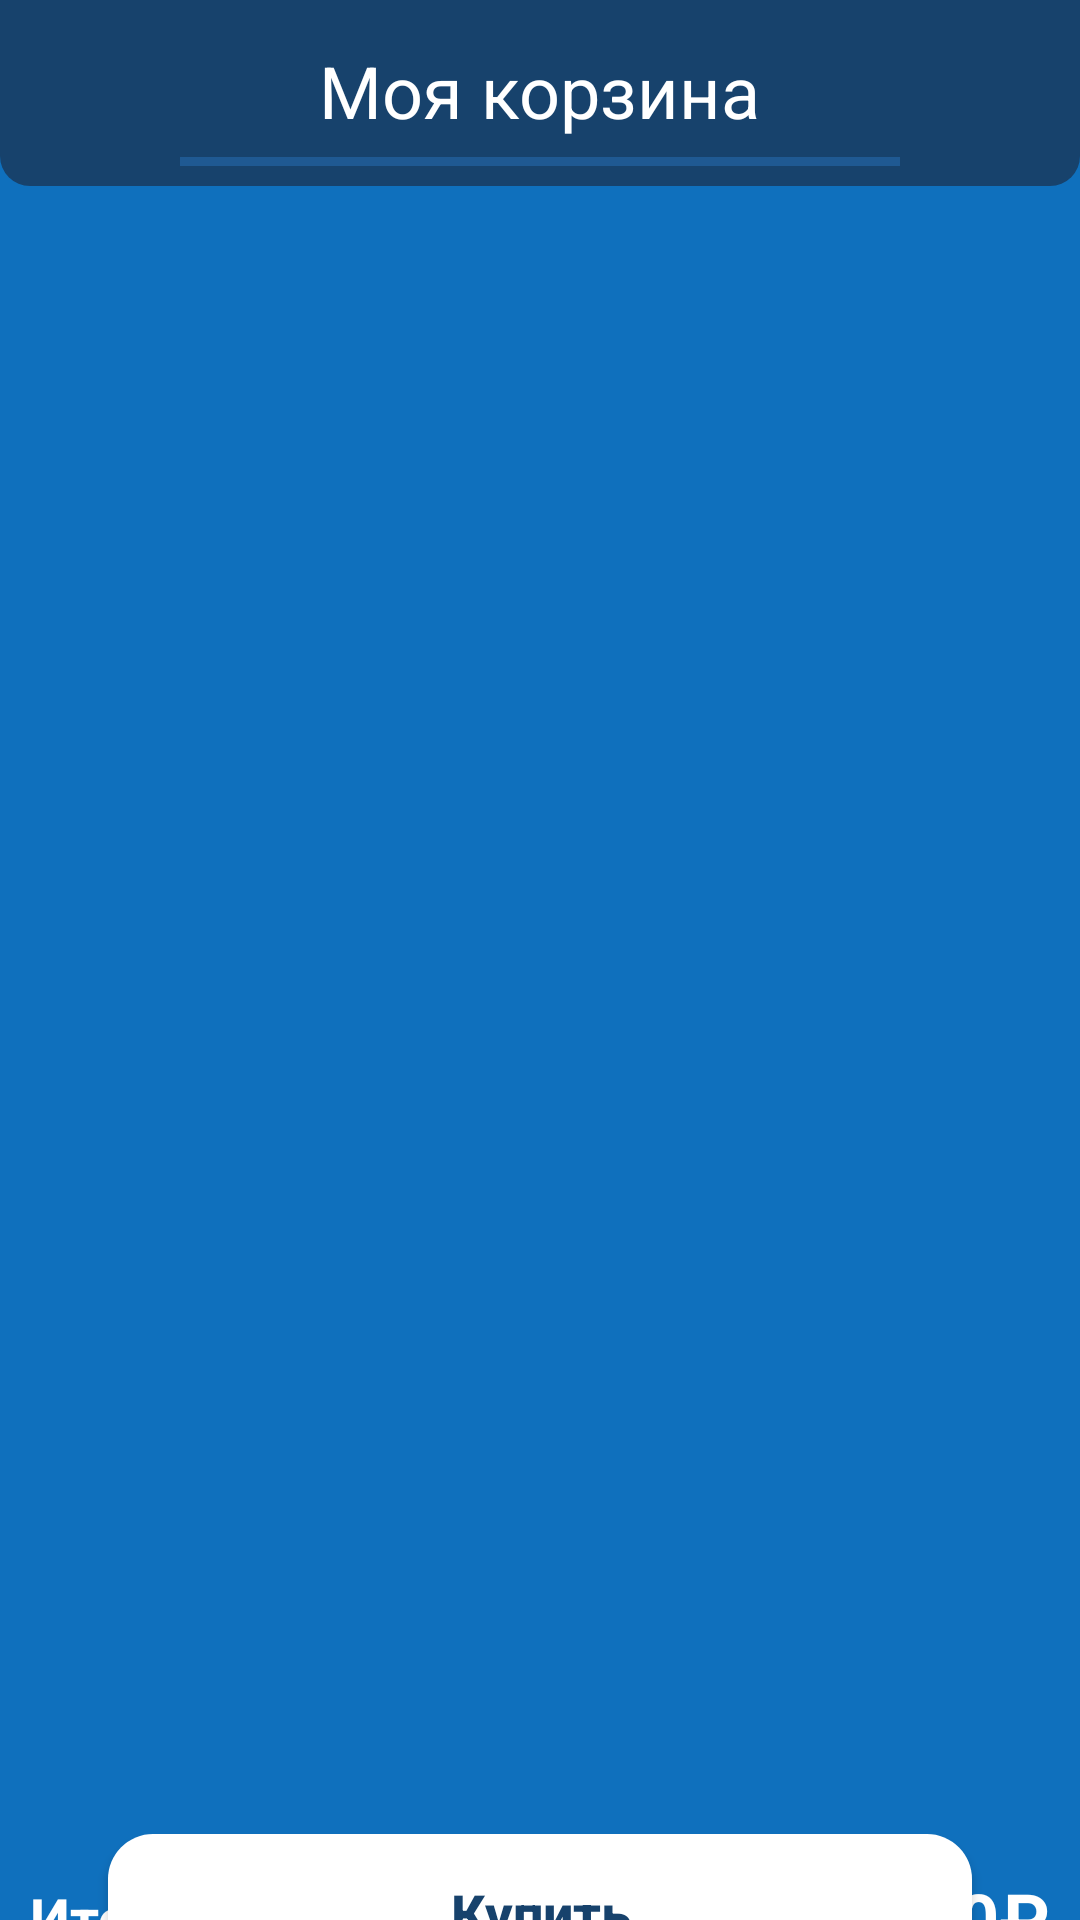

Write the Android layout XML for this screen, with the resource values it uses.
<!-- AndroidManifest.xml: application theme Theme.AndroidCoursework -->
<!-- res/layout/cart_fragment.xml -->
<?xml version="1.0" encoding="utf-8"?>
<androidx.constraintlayout.widget.ConstraintLayout xmlns:android="http://schemas.android.com/apk/res/android"
    xmlns:app="http://schemas.android.com/apk/res-auto"
    xmlns:tools="http://schemas.android.com/tools"
    android:layout_width="match_parent"
    android:layout_height="match_parent"
    tools:context=".main.CartFragment"
    android:background="@color/neutral_blue">

    <LinearLayout
        android:id="@+id/linearLayout"
        android:layout_width="match_parent"
        android:layout_height="62dp"
        android:background="@drawable/rounded_top_bar"
        android:orientation="vertical"
        android:gravity="center_horizontal"
        app:layout_constraintEnd_toEndOf="parent"
        app:layout_constraintStart_toStartOf="parent"
        app:layout_constraintTop_toTopOf="parent">

        <TextView
            android:id="@+id/tvShopCart"
            android:layout_width="wrap_content"
            android:layout_height="wrap_content"
            android:text="Моя корзина"
            android:layout_marginTop="14dp"
            android:textAppearance="@style/TextAppearance.AppCompat.Headline"
            app:layout_constraintEnd_toEndOf="parent"
            app:layout_constraintStart_toStartOf="parent"
            app:layout_constraintTop_toTopOf="parent" />

        <View
            android:id="@+id/viewShopCart1"
            android:layout_width="240dp"
            android:layout_height="3dp"
            android:background="@color/neutral_deep_blue"
            android:layout_marginTop="6dp"
            app:layout_constraintEnd_toEndOf="parent"
            app:layout_constraintStart_toStartOf="parent"
            app:layout_constraintTop_toBottomOf="@+id/tvShopCart"
            app:layout_constraintWidth_percent="0.6"/>

    </LinearLayout>


    <androidx.recyclerview.widget.RecyclerView
        android:padding="10dp"
        android:id="@+id/rvCartProducts"
        android:layout_width="match_parent"
        android:layout_height="600dp"
        android:layout_marginTop="5dp"
        app:layout_constraintEnd_toEndOf="parent"
        app:layout_constraintStart_toStartOf="parent"
        app:layout_constraintTop_toBottomOf="@+id/linearLayout" />

    <View
        android:id="@+id/viewShopCart2"
        android:layout_width="240dp"
        android:layout_height="3dp"
        android:background="@color/neutral_deep_blue"
        app:layout_constraintBottom_toBottomOf="parent"
        app:layout_constraintEnd_toEndOf="parent"
        app:layout_constraintStart_toStartOf="parent"
        app:layout_constraintTop_toBottomOf="@+id/rvCartProducts"
        app:layout_constraintVertical_bias="0.0"
        app:layout_constraintWidth_percent="0.6" />

    <TextView
        android:paddingLeft="10dp"
        android:layout_width="wrap_content"
        android:layout_height="wrap_content"
        android:text="Итого: "
        android:textSize="19dp"
        android:textStyle="bold"
        android:textColor="@color/white"
        app:layout_constraintBottom_toTopOf="@+id/btPurchase"
        app:layout_constraintStart_toStartOf="parent"
        app:layout_constraintTop_toBottomOf="@+id/viewShopCart2" />

    <TextView
        android:paddingRight="10dp"
        android:id="@+id/tvTotalPrice"
        android:layout_width="wrap_content"
        android:layout_height="wrap_content"
        android:text="100₽"
        android:textSize="24sp"
        android:textStyle="bold"
        android:textColor="@color/white"
        app:layout_constraintBottom_toTopOf="@+id/btPurchase"
        app:layout_constraintEnd_toEndOf="parent"
        app:layout_constraintTop_toBottomOf="@+id/viewShopCart2" />

    <Button
        android:id="@+id/btPurchase"
        android:layout_width="0dp"
        android:layout_height="wrap_content"
        android:background="@drawable/rounded_button_white"
        android:padding="14dp"
        android:text="Купить"
        android:textAllCaps="false"
        android:textStyle="bold"
        android:textColor="@color/deep_blue"
        android:textSize="18dp"
        app:layout_constraintBottom_toBottomOf="parent"
        app:layout_constraintEnd_toEndOf="parent"
        app:layout_constraintStart_toStartOf="parent"
        app:layout_constraintTop_toBottomOf="@+id/viewShopCart2"
        app:layout_constraintVertical_bias="0.7"
        app:layout_constraintWidth_percent="0.8" />


</androidx.constraintlayout.widget.ConstraintLayout>
<!-- resources referenced by this layout -->
<resources>
  <color name="deep_blue">#FF17426C</color>
  <color name="neutral_blue">#FF0F70BD</color>
  <color name="neutral_deep_blue">#FF1F5992</color>
  <color name="white">#FFFFFFFF</color>
  <!-- drawable rounded_button_white (drawable) -->
  <?xml version="1.0" encoding="utf-8"?>
  <shape xmlns:android="http://schemas.android.com/apk/res/android">
      <solid android:color="@color/white"/>
      <corners android:radius="15dp"/>
      <padding android:left="14dp" android:top="14dp" android:right="14dp" android:bottom="14dp"/>
  </shape>
  <!-- drawable rounded_top_bar (drawable) -->
  <?xml version="1.0" encoding="utf-8"?>
  <shape xmlns:android="http://schemas.android.com/apk/res/android">
      <solid android:color="@color/deep_blue"/>
      <corners
          android:topLeftRadius="0dp"
          android:topRightRadius="0dp"
          android:bottomLeftRadius="10dp"
          android:bottomRightRadius="10dp"/>
  </shape>
  <style name="Theme.AndroidCoursework" parent="Base.Theme.AndroidCoursework" />
  <style name="Base.Theme.AndroidCoursework" parent="Theme.AppCompat.Light.NoActionBar">
          
          
          <item name="colorPrimary">@color/light_blue</item>
          <item name="colorPrimaryDark">@color/dark_grey</item>
          <item name="colorPrimaryVariant">@color/gray</item>
  
          
          <item name="colorAccent">@color/deep_blue</item>
          <item name="colorSecondary">@color/neutral_blue</item>
          <item name="colorSecondaryVariant">@color/light_blue</item>
  
          
          <item name="android:textColorPrimary">@color/white</item>
          <item name="android:textColorSecondary">@color/purple</item>
  
          
          <item name="android:colorBackground">@color/gray</item>
  
          
          <item name="colorButtonNormal">@color/neutral_deep_blue</item>
  
          
          <item name="android:editTextStyle">@style/EditTextStyle</item>
      </style>
  <color name="light_blue">#FF3ECCFD</color>
  <color name="dark_grey">#FF19191B</color>
  <color name="gray">#FF25242A</color>
  <color name="purple">#FFBD93F9</color>
  <style name="EditTextStyle" parent="Widget.AppCompat.EditText">
          <item name="android:backgroundTint">@color/neutral_blue</item>
          <item name="android:textColor">@color/white</item>
      </style>
</resources>
